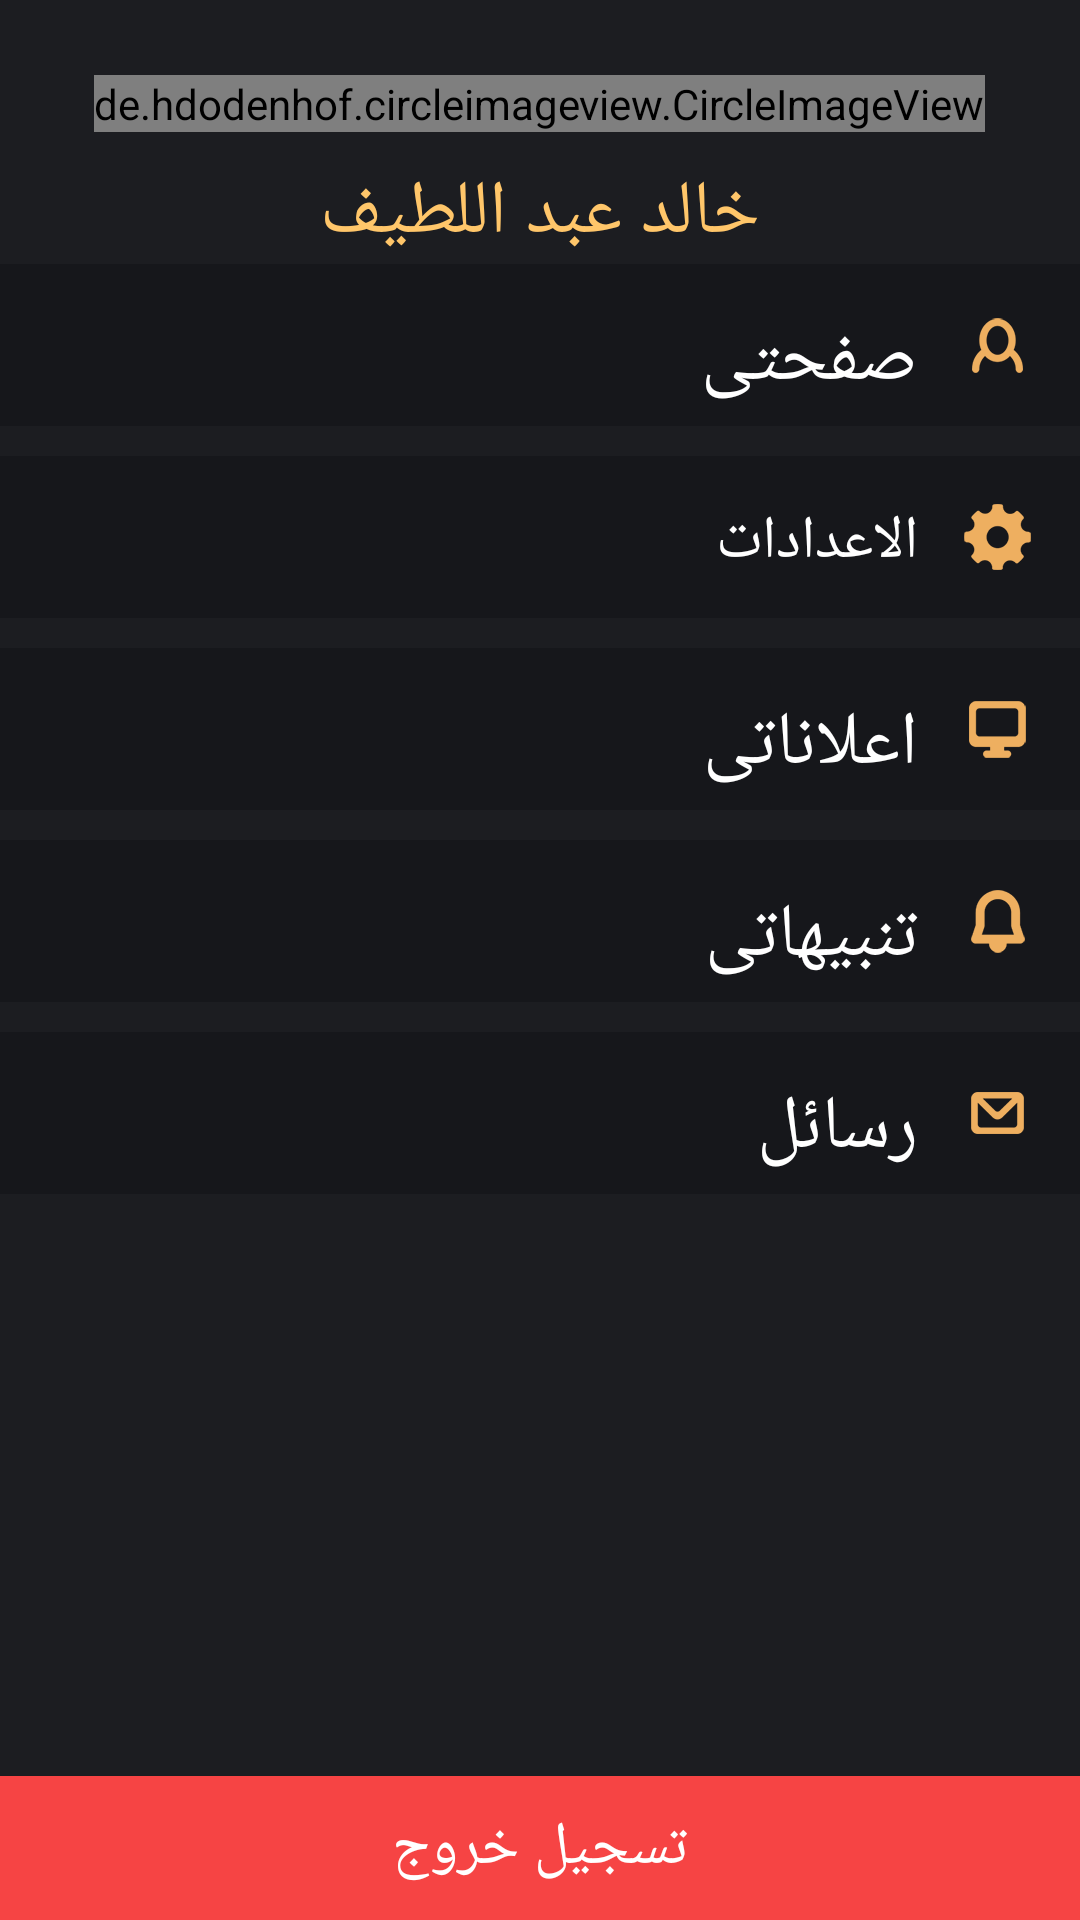

Android layout source for this screen:
<!-- AndroidManifest.xml: application theme AppTheme -->
<!-- res/layout/nav_header_main.xml -->
<?xml version="1.0" encoding="utf-8"?>
<RelativeLayout
    android:id="@+id/nav_header_main"
    xmlns:android="http://schemas.android.com/apk/res/android"
    xmlns:app="http://schemas.android.com/apk/res-auto"
    android:layout_width="match_parent"
    android:layout_height="match_parent"
    android:background="@color/colorPrimaryDark"
  >

    <de.hdodenhof.circleimageview.CircleImageView
      android:layout_marginTop="25dp"
      android:layout_centerHorizontal="true"
      android:id="@+id/profile_image1"
      android:layout_width="wrap_content"
      android:layout_height="wrap_content"                                     app:civ_border_color="@color/titleTextColor"
      android:src="@drawable/ic_profile_image"
    app:civ_border_width="2dp" />

    <TextView
        android:layout_marginTop="10dp"
        android:id="@+id/text"
        android:layout_width="wrap_content"
        android:layout_height="wrap_content"
        android:layout_below="@+id/profile_image1"
        android:layout_centerHorizontal="true"
        android:text="خالد عبد اللطيف"
        android:textSize="25sp"
        android:textColor="@color/titleTextColor"
         />


    <include
        layout="@layout/row_list_menu"/>

</RelativeLayout>
<!-- res/layout/row_list_menu.xml (included above) -->
<?xml version="1.0" encoding="utf-8"?>
<RelativeLayout
    android:id="@+id/list_item"
    xmlns:android="http://schemas.android.com/apk/res/android"
    android:orientation="vertical"
    android:layout_width="match_parent"
    android:background="#1c1d21"
    android:layout_height="match_parent"
    android:layout_below="@+id/text">


    <RelativeLayout
        android:background="#16171b"
        android:id="@+id/nav_my_page"
        android:layout_width="match_parent"
        android:layout_height="wrap_content"
        android:layout_alignParentTop="true"
        android:layout_alignParentLeft="true"
        android:layout_alignParentStart="true">

        <ImageView
            android:id="@+id/img_my_page"
            android:layout_alignParentRight="true"
            android:layout_margin="15dp"
            android:layout_width="wrap_content"
            android:layout_height="wrap_content"
            android:src="@mipmap/ic_my_page"/>
        <TextView
            android:layout_marginTop="15dp"
            android:layout_width="wrap_content"
            android:layout_height="wrap_content"
            android:layout_toLeftOf="@id/img_my_page"
            android:textSize="25sp"
            android:text="صفحتى"
            android:textColor="@android:color/white"/>
    </RelativeLayout>


    <RelativeLayout
        android:layout_below="@id/nav_my_page"
        android:layout_marginTop="10dp"
        android:background="#16171b"
        android:id="@+id/nav_settings"
        android:layout_width="match_parent"
        android:layout_height="wrap_content">

        <ImageView
            android:id="@+id/img_settings"
            android:layout_alignParentRight="true"
            android:layout_margin="15dp"
            android:layout_width="wrap_content"
            android:layout_height="wrap_content"
            android:src="@mipmap/ic_settings"/>

        <TextView
            android:layout_marginTop="15dp"
            android:layout_width="wrap_content"
            android:layout_height="wrap_content"
            android:layout_toLeftOf="@id/img_settings"
            android:text="الاعدادات"
            android:textSize="20sp"
            android:textColor="@android:color/white"/>
    </RelativeLayout>


    <RelativeLayout
        android:layout_below="@id/nav_settings"
        android:layout_marginTop="10dp"
        android:background="#16171b"
        android:id="@+id/nav_my_ad"
        android:layout_width="match_parent"
        android:layout_height="wrap_content">

        <ImageView
            android:id="@+id/img_my_ad"
            android:layout_alignParentRight="true"
            android:layout_margin="15dp"
            android:layout_width="wrap_content"
            android:layout_height="wrap_content"
            android:src="@mipmap/ic_my_ad"/>

        <TextView
            android:layout_marginTop="15dp"
            android:layout_width="wrap_content"
            android:layout_height="wrap_content"
            android:layout_toLeftOf="@id/img_my_ad"
            android:text="اعلاناتى"
            android:textSize="25sp"
            android:textColor="@android:color/white"/>
    </RelativeLayout>


    <RelativeLayout
        android:layout_below="@id/nav_my_ad"
        android:layout_marginTop="10dp"
        android:background="#16171b"
        android:id="@+id/nav_my_alert"
        android:layout_width="match_parent"
        android:layout_height="wrap_content">

        <ImageView
            android:id="@+id/img_my_alert"
            android:layout_alignParentRight="true"
            android:layout_margin="15dp"
            android:layout_width="wrap_content"
            android:layout_height="wrap_content"
            android:src="@mipmap/ic_my_alert"/>

        <TextView
            android:layout_marginTop="15dp"
            android:layout_width="wrap_content"
            android:layout_height="wrap_content"
            android:layout_toLeftOf="@id/img_my_alert"
            android:text="تنبيهاتى"
            android:textSize="25sp"
            android:textColor="@android:color/white"/>
    </RelativeLayout>



    <RelativeLayout
        android:layout_below="@id/nav_my_alert"
        android:layout_marginTop="10dp"
        android:background="#16171b"
        android:id="@+id/nav_message"
        android:layout_width="match_parent"
        android:layout_height="wrap_content">

        <ImageView
            android:id="@+id/img_message"
            android:layout_alignParentRight="true"
            android:layout_margin="15dp"
            android:layout_width="wrap_content"
            android:layout_height="wrap_content"
            android:src="@mipmap/ic_message"/>

        <TextView
            android:layout_marginTop="15dp"
            android:layout_width="wrap_content"
            android:layout_height="wrap_content"
            android:layout_toLeftOf="@id/img_message"
            android:text="رسائل"
            android:textSize="25sp"
            android:textColor="@android:color/white"/>
    </RelativeLayout>


    <Button
        android:drawableRight="@mipmap/ic_log_out"
        android:paddingRight="50dp"
        android:paddingLeft="50dp"
        android:gravity="center"
        android:text="تسجيل خروج"
        android:textSize="20dp"
        android:layout_width="match_parent"
        android:layout_height="wrap_content"
        android:background="#f64444"
        android:layout_alignParentBottom="true"
        android:textColor="@android:color/white"
   />

</RelativeLayout>
<!-- resources referenced by this layout -->
<resources>
  <color name="colorPrimaryDark">#1c1d21</color>
  <color name="titleTextColor">#ffc66a</color>
  <!-- drawable ic_profile_image: png bitmap (drawable, 1245 bytes) -->
  <!-- mipmap ic_message: png bitmap (mipmap-hdpi, 3251 bytes) -->
  <!-- mipmap ic_my_ad: png bitmap (mipmap-hdpi, 3188 bytes) -->
  <!-- mipmap ic_my_alert: png bitmap (mipmap-hdpi, 3328 bytes) -->
  <!-- mipmap ic_my_page: png bitmap (mipmap-hdpi, 3411 bytes) -->
  <!-- mipmap ic_settings: png bitmap (mipmap-hdpi, 3509 bytes) -->
  <style name="AppTheme" parent="Theme.AppCompat.Light.NoActionBar">
          
          <item name="colorPrimary">@color/colorPrimary</item>
          <item name="colorPrimaryDark">@color/colorPrimaryDark</item>
          <item name="colorAccent">@color/colorAccent</item>
      </style>
  <color name="colorPrimary">#1c1d21</color>
  <color name="colorAccent">#FF4081</color>
</resources>
